Dataset: MahJongTrainDataSet (GitHub, likesm0887/MahJongTrainDataSet). Classes: bamboo eight tile, bamboo five tile, characters eight tile, characters five tile, characters four tile, characters nine tile, characters one tile, characters seven tile, characters six tile, characters three tile, characters two tile, circle eight tile, circle five tile, circle four tile, circle nine tile, circle one tile, circle seven tile, circle six tile, circle three tile, circle two tile, east wind tile, green dragon tile, north wind tile, red dragon tile, west wind tile, white dragon tile.

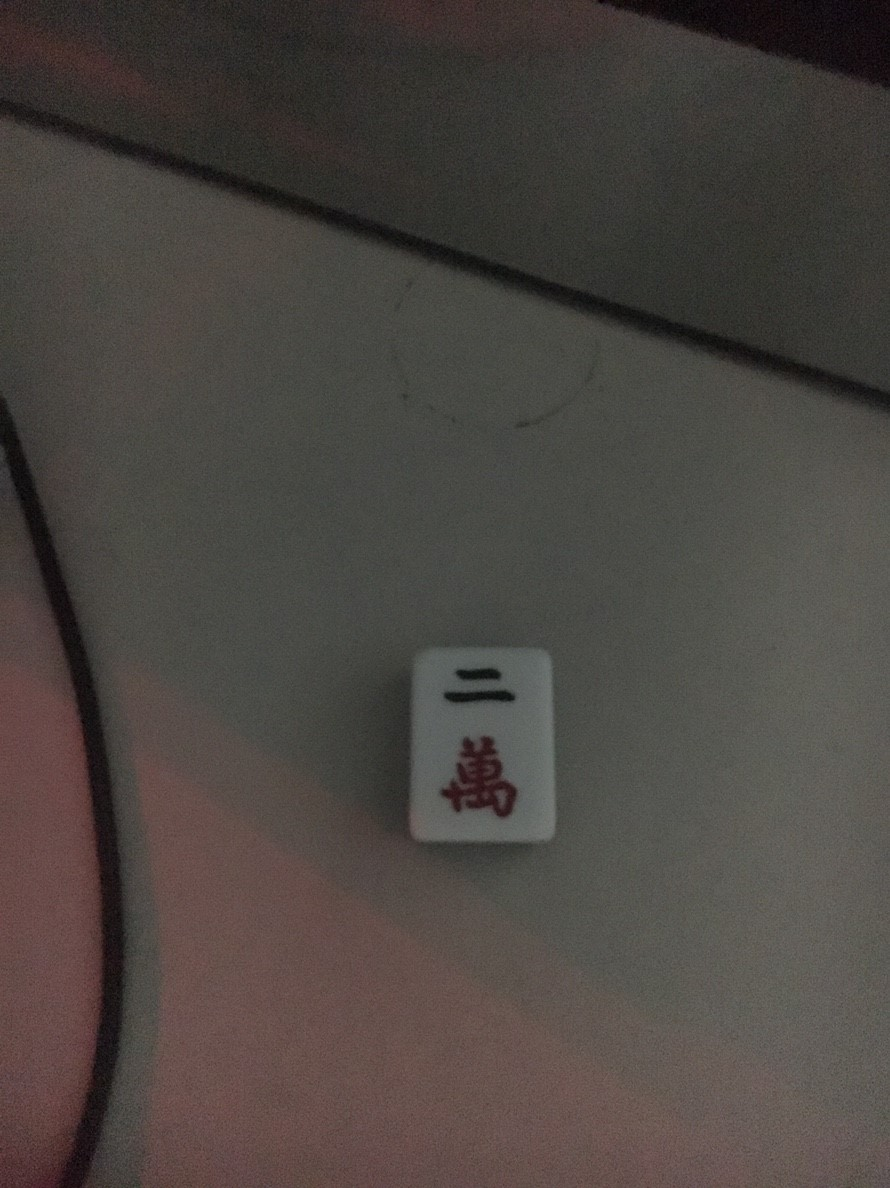
Label: characters two tile

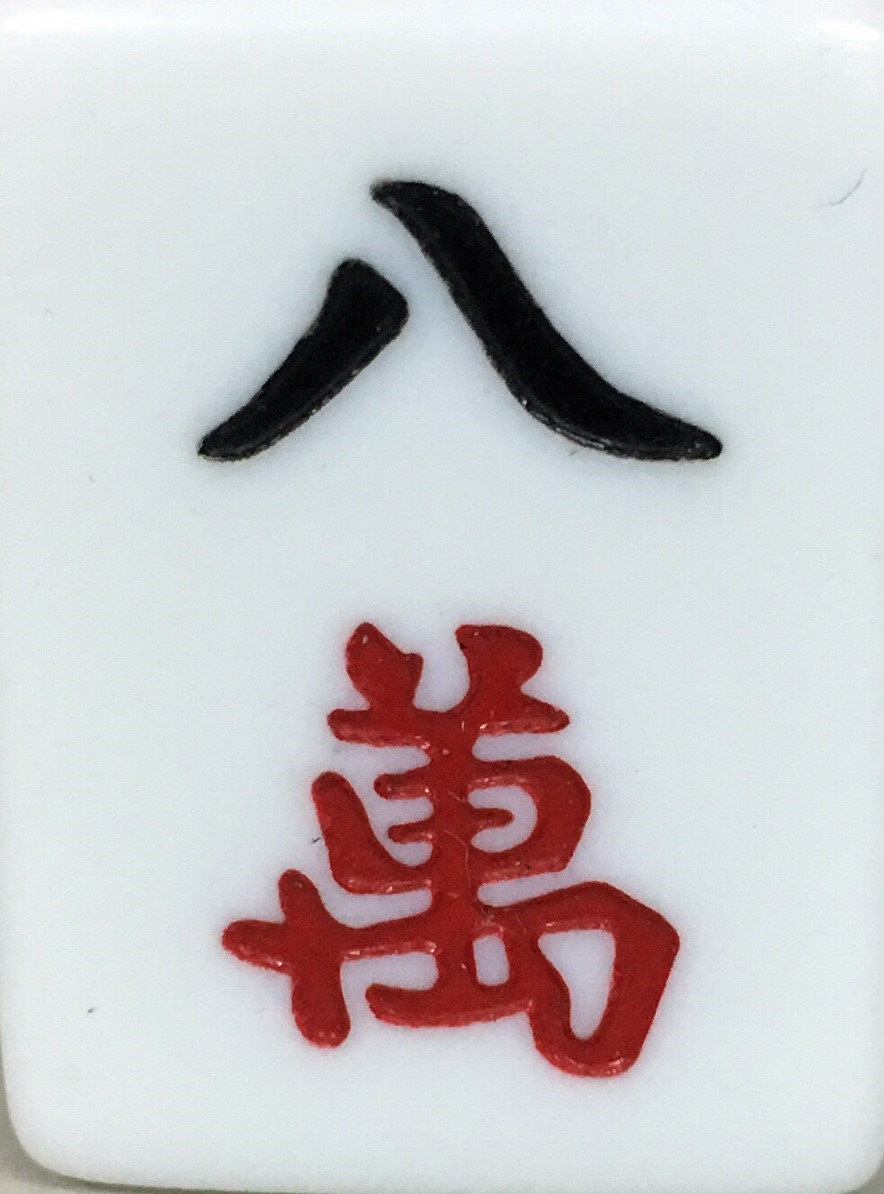
Label: characters eight tile

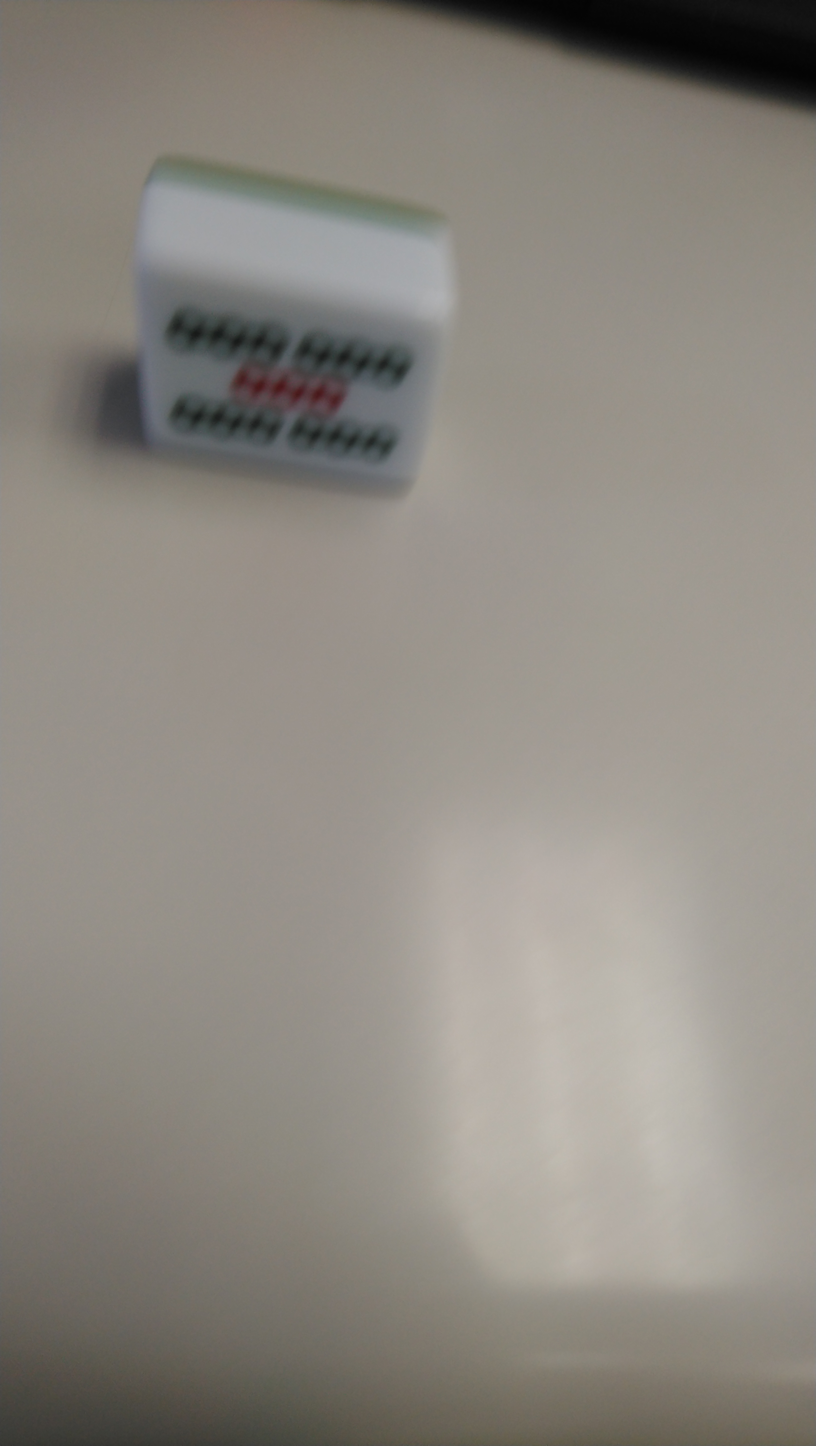
Label: bamboo five tile

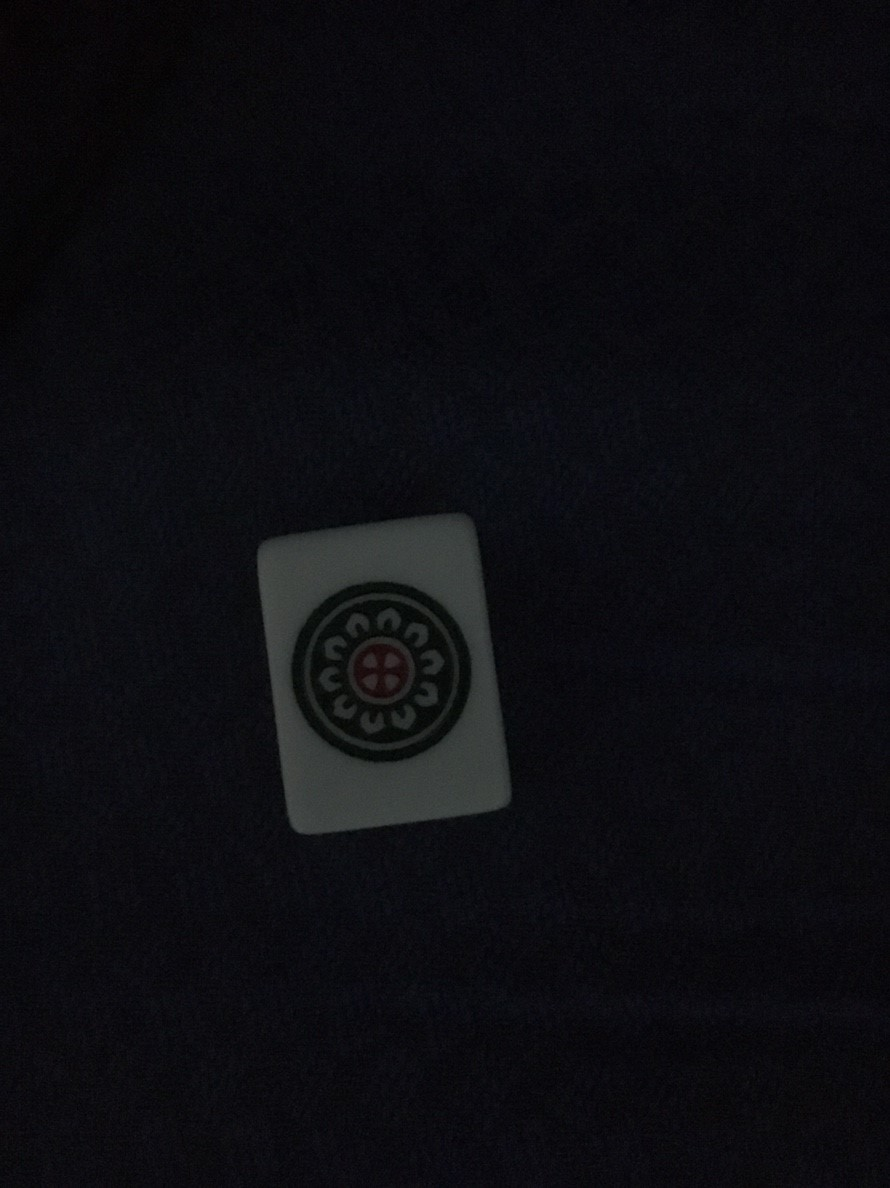
Label: circle one tile

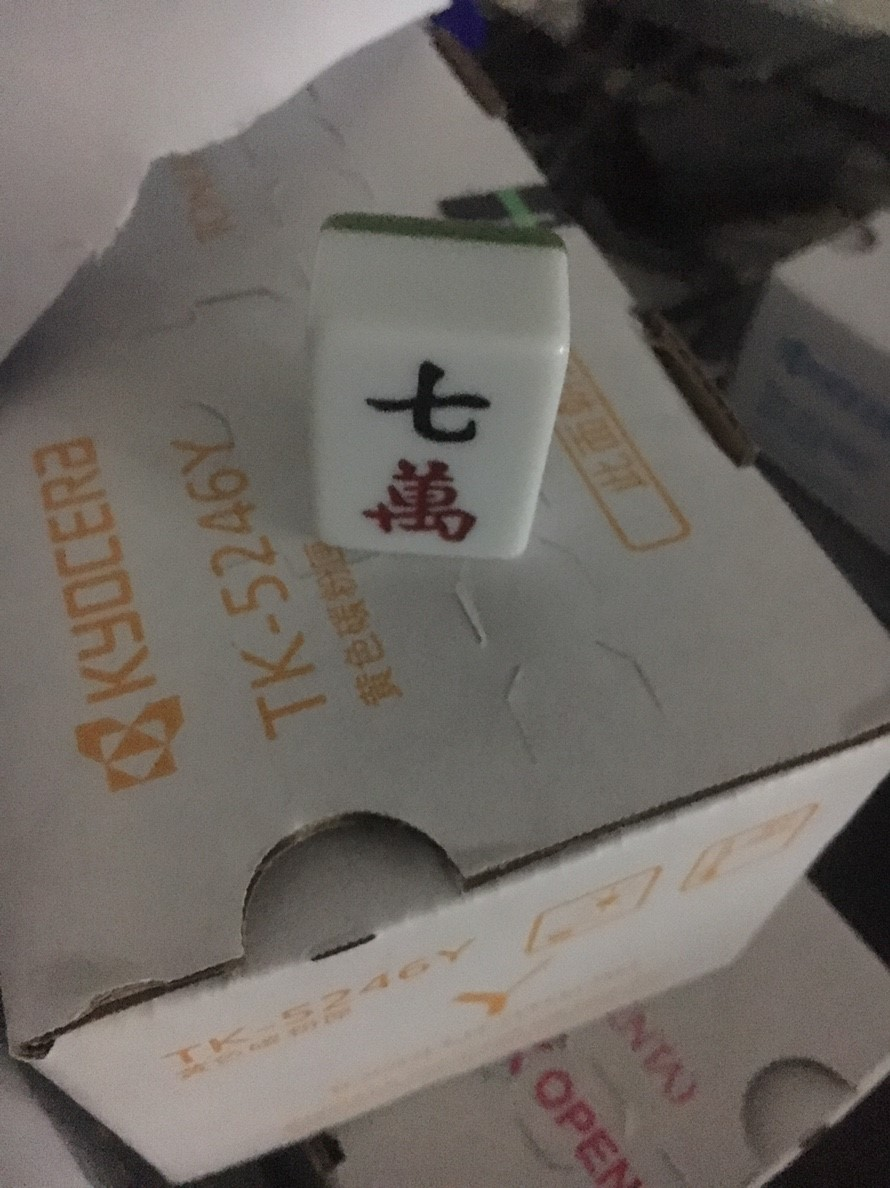
Label: characters seven tile

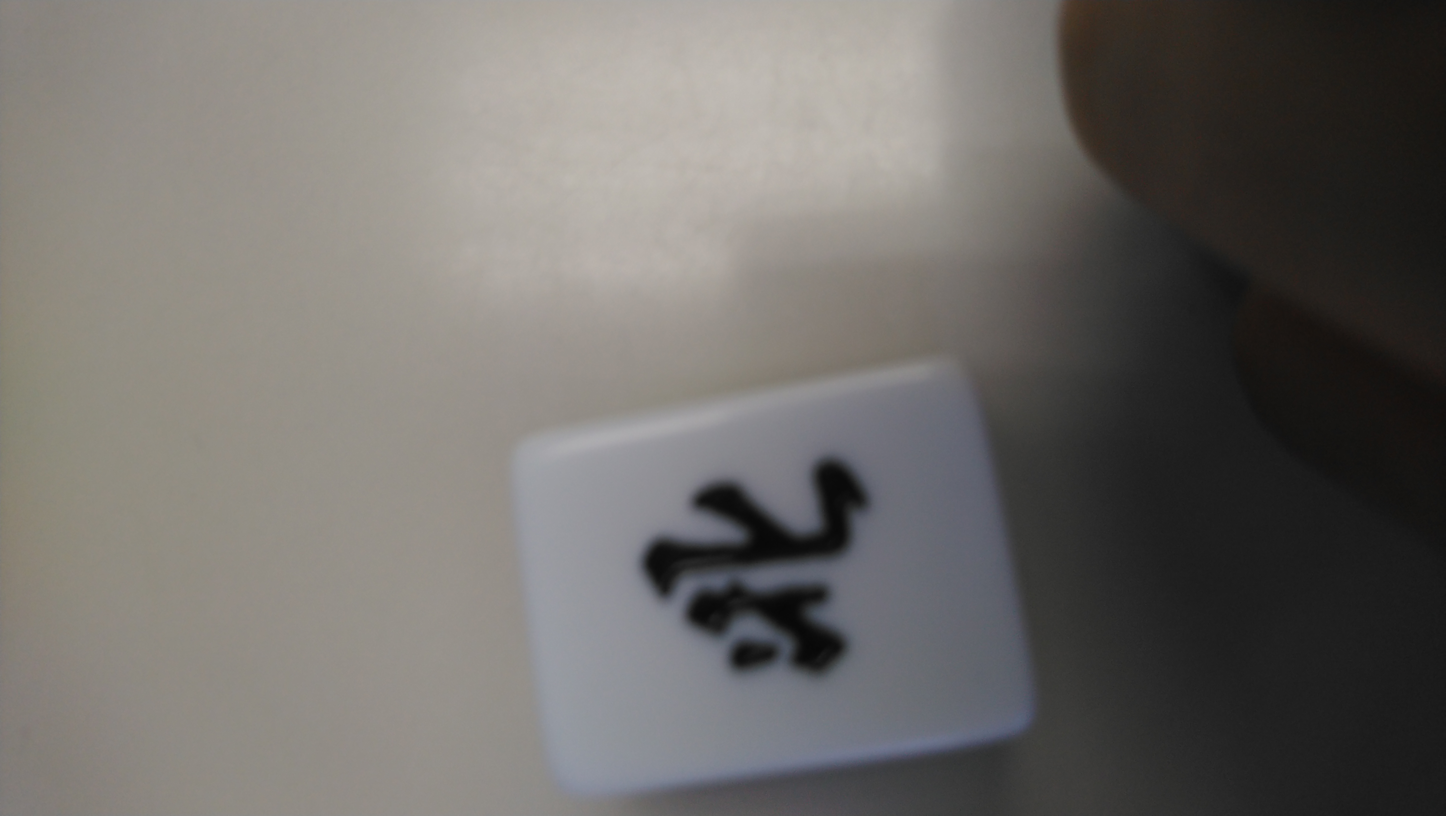
Label: north wind tile
